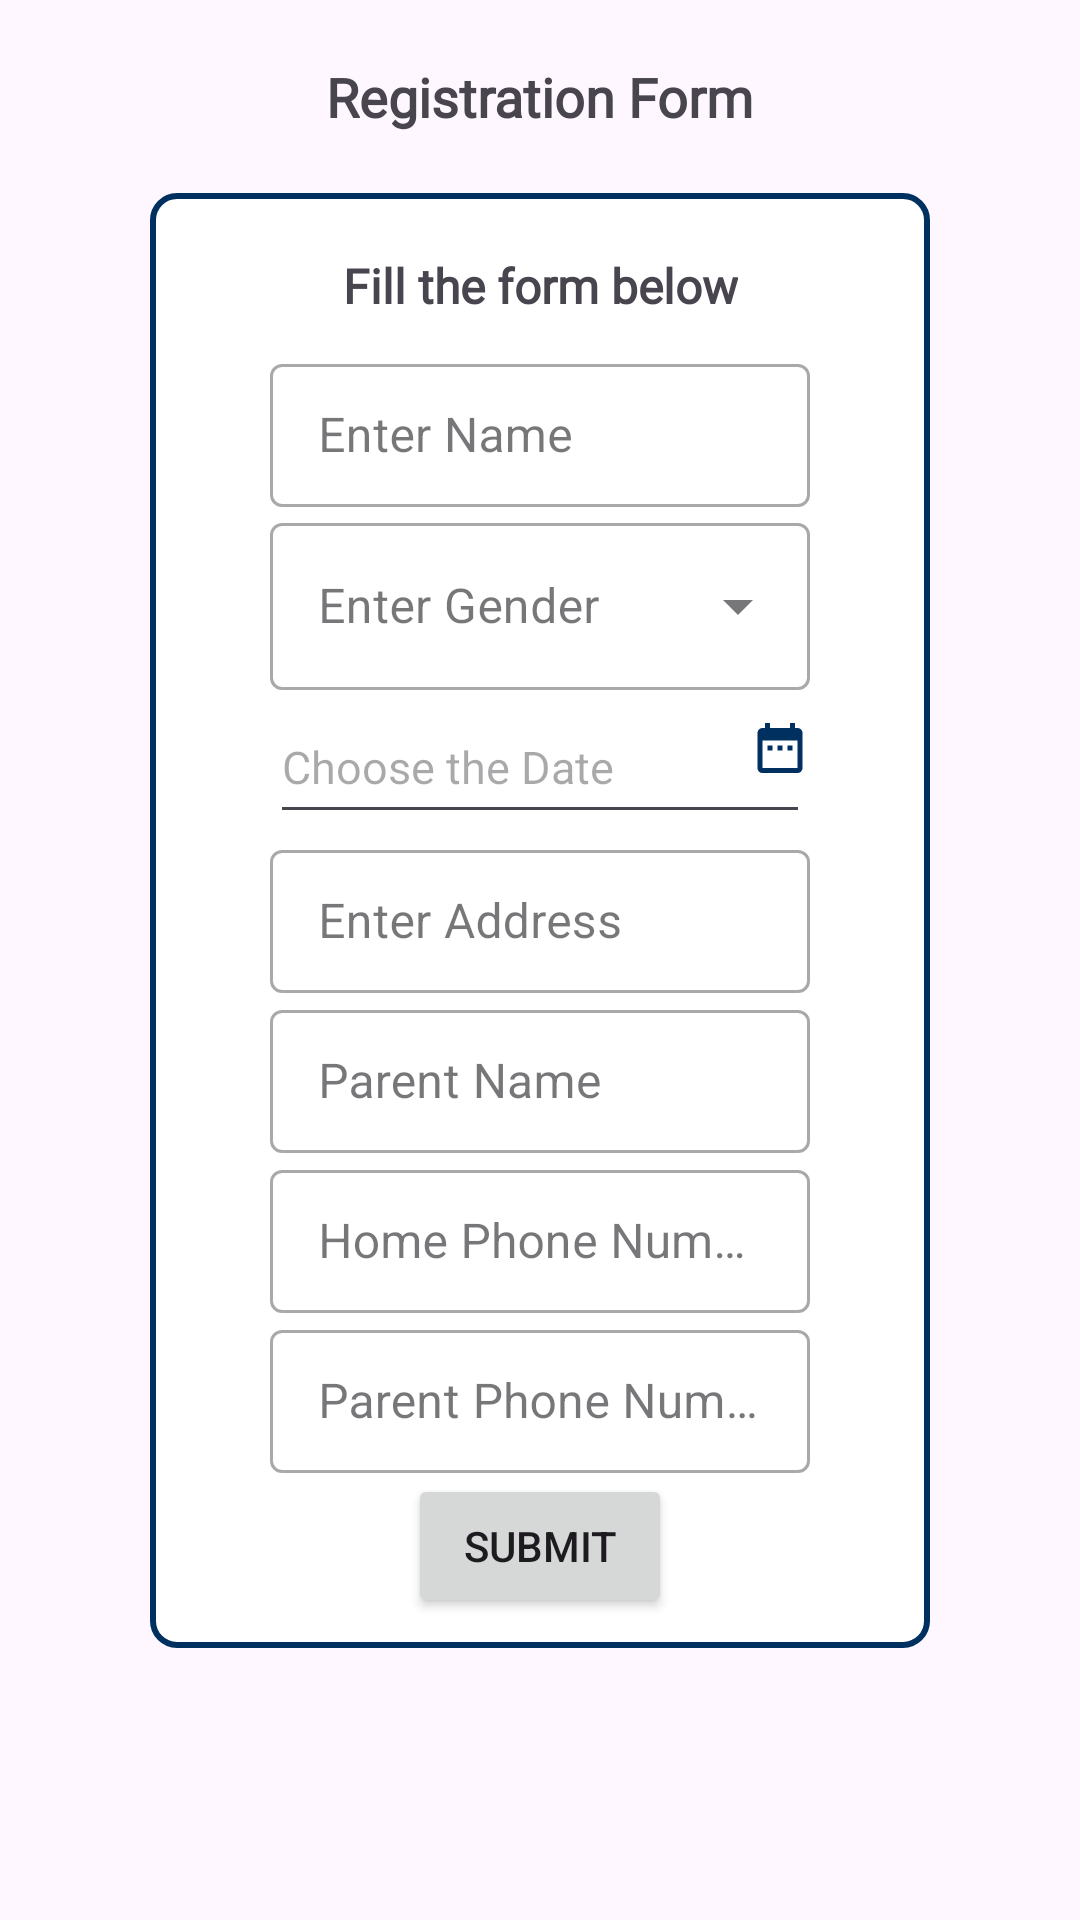

Write the Android layout XML for this screen, with the resource values it uses.
<!-- AndroidManifest.xml: application theme Theme.Wilsonpreschool -->
<!-- res/layout/fragment_registration.xml -->
<?xml version="1.0" encoding="utf-8"?>
<ScrollView xmlns:android="http://schemas.android.com/apk/res/android"
    xmlns:app="http://schemas.android.com/apk/res-auto"
    xmlns:tools="http://schemas.android.com/tools"
    android:layout_width="match_parent"
    android:layout_height="match_parent"
    android:orientation="vertical"
    android:padding="10dp"
    tools:context=".RegistrationFragment">

    <androidx.constraintlayout.widget.ConstraintLayout
        android:layout_width="match_parent"
        android:id="@+id/cons"
        android:layout_height="wrap_content">

        <TextView
            android:id="@+id/uhy"
            android:layout_width="wrap_content"
            android:layout_height="wrap_content"
            android:text="Registration Form"
            android:fontFamily="@font/poppinregular"
            android:textStyle="bold"
            android:layout_marginTop="10dp"
            android:textSize="18sp"
            android:paddingBottom="10dp"
            app:layout_constraintEnd_toEndOf="parent"
            app:layout_constraintStart_toStartOf="parent"
            app:layout_constraintTop_toTopOf="parent" />

        <androidx.constraintlayout.widget.ConstraintLayout
            android:id="@+id/formContainer"
            android:layout_width="0dp"
            android:layout_height="wrap_content"
            android:layout_marginStart="40dp"
            android:layout_marginTop="10dp"
            android:layout_marginEnd="40dp"
            android:layout_marginBottom="217dp"
            android:background="@drawable/form_background"
            app:layout_constraintTop_toBottomOf="@+id/uhy"
            app:layout_constraintStart_toStartOf="parent"
            app:layout_constraintEnd_toEndOf="parent">

            <TextView
                android:id="@+id/feelfree"
                android:layout_width="wrap_content"
                android:layout_height="wrap_content"
                android:text="Fill the form below"
                android:fontFamily="@font/poppinregular"
                android:textStyle="bold"
                android:layout_marginTop="10dp"
                android:textSize="16sp"
                android:paddingTop="10dp"
                app:layout_constraintEnd_toEndOf="parent"
                app:layout_constraintStart_toStartOf="parent"
                app:layout_constraintTop_toTopOf="parent" />

            <com.google.android.material.textfield.TextInputLayout
                android:id="@+id/textInputLayout1"
                style="@style/Widget.MaterialComponents.TextInputLayout.OutlinedBox.Dense"
                android:layout_width="0dp"
                android:layout_height="wrap_content"
                android:layout_marginStart="40dp"
                android:layout_marginTop="10dp"
                android:layout_marginEnd="40dp"
                android:hint="Enter Name"
                app:boxBackgroundColor="@color/white"
                app:endIconMode="clear_text"
                app:layout_constraintTop_toBottomOf="@id/feelfree"
                app:layout_constraintStart_toStartOf="parent"
                app:layout_constraintEnd_toEndOf="parent">

                <com.google.android.material.textfield.TextInputEditText
                    android:layout_width="match_parent"
                    android:layout_height="wrap_content" />
            </com.google.android.material.textfield.TextInputLayout>

            <com.google.android.material.textfield.TextInputLayout
                android:id="@+id/textInputLayout2"
                style="@style/Widget.MaterialComponents.TextInputLayout.OutlinedBox.ExposedDropdownMenu"
                android:layout_width="match_parent"
                android:layout_height="wrap_content"
                android:layout_marginStart="40dp"
                android:layout_marginEnd="40dp"
                android:layout_marginBottom="100dp"
                android:hint="Enter Gender"
                app:boxBackgroundColor="@color/white"
                app:layout_constraintTop_toBottomOf="@+id/textInputLayout1"
                app:layout_constraintStart_toStartOf="parent"
                app:layout_constraintEnd_toEndOf="parent">

                <AutoCompleteTextView
                    android:id="@+id/auto1"
                    android:layout_width="match_parent"
                    android:layout_height="wrap_content"
                    android:inputType="none"
                    tools:ignore="SpeakableTextPresentCheck,TouchTargetSizeCheck" />
            </com.google.android.material.textfield.TextInputLayout>

            <com.google.android.material.textfield.TextInputLayout
                android:id="@+id/textInputLayout5"
                style="@style/Widget.MaterialComponents.TextInputLayout.OutlinedBox.Dense"
                android:layout_width="match_parent"
                android:layout_height="wrap_content"
                android:layout_marginStart="40dp"
                android:layout_marginEnd="40dp"
                android:layout_marginBottom="217dp"
                android:hint="Enter Address"
                app:boxBackgroundColor="@color/white"
                app:endIconMode="custom"
                app:layout_constraintTop_toBottomOf="@+id/textInputLayout4"
                app:layout_constraintStart_toStartOf="parent"
                app:layout_constraintEnd_toEndOf="parent">

                <com.google.android.material.textfield.TextInputEditText
                    android:layout_width="match_parent"
                    android:layout_height="wrap_content"
                    android:inputType="textLongMessage"/>
            </com.google.android.material.textfield.TextInputLayout>

            <com.google.android.material.textfield.TextInputLayout
                android:id="@+id/textInputLayout6"
                style="@style/Widget.MaterialComponents.TextInputLayout.OutlinedBox.Dense"
                android:layout_width="match_parent"
                android:layout_height="wrap_content"
                android:layout_marginStart="40dp"
                android:layout_marginEnd="40dp"
                android:layout_marginBottom="217dp"
                android:hint="Parent Name"
                app:boxBackgroundColor="@color/white"
                app:endIconMode="custom"
                app:layout_constraintTop_toBottomOf="@+id/textInputLayout5"
                app:layout_constraintStart_toStartOf="parent"
                app:layout_constraintEnd_toEndOf="parent">

                <com.google.android.material.textfield.TextInputEditText
                    android:layout_width="match_parent"
                    android:layout_height="wrap_content"/>
            </com.google.android.material.textfield.TextInputLayout>

            <com.google.android.material.textfield.TextInputLayout
                android:id="@+id/textInputLayout7"
                style="@style/Widget.MaterialComponents.TextInputLayout.OutlinedBox.Dense"
                android:layout_width="match_parent"
                android:layout_height="wrap_content"
                android:layout_marginStart="40dp"
                android:layout_marginEnd="40dp"
                android:layout_marginBottom="217dp"
                android:hint="Home Phone Number"
                app:boxBackgroundColor="@color/white"
                app:endIconMode="custom"
                app:layout_constraintTop_toBottomOf="@+id/textInputLayout6"
                app:layout_constraintStart_toStartOf="parent"
                app:layout_constraintEnd_toEndOf="parent">

                <com.google.android.material.textfield.TextInputEditText
                    android:layout_width="match_parent"
                    android:layout_height="wrap_content"
                    android:inputType="number"/>
            </com.google.android.material.textfield.TextInputLayout>

            <com.google.android.material.textfield.TextInputLayout
                android:id="@+id/textInputLayout8"
                style="@style/Widget.MaterialComponents.TextInputLayout.OutlinedBox.Dense"
                android:layout_width="match_parent"
                android:layout_height="wrap_content"
                android:layout_marginStart="40dp"
                android:layout_marginEnd="40dp"
                android:layout_marginBottom="217dp"
                android:hint="Parent Phone Number"
                app:boxBackgroundColor="@color/white"
                app:endIconMode="custom"
                app:layout_constraintTop_toBottomOf="@+id/textInputLayout7"
                app:layout_constraintStart_toStartOf="parent"
                app:layout_constraintEnd_toEndOf="parent">

                <com.google.android.material.textfield.TextInputEditText
                    android:layout_width="match_parent"
                    android:layout_height="wrap_content"
                    android:inputType="number"/>
            </com.google.android.material.textfield.TextInputLayout>

            <Button
                android:id="@+id/btnPost"
                android:layout_width="wrap_content"
                android:layout_height="wrap_content"
                android:text="Submit"
                android:layout_marginBottom="10dp"
                app:layout_constraintTop_toBottomOf="@+id/textInputLayout8"
                app:layout_constraintStart_toStartOf="parent"
                app:layout_constraintBottom_toBottomOf="parent"
                app:layout_constraintEnd_toEndOf="parent" />

            <EditText
                android:id="@+id/textInputLayout4"
                android:layout_width="match_parent"
                android:layout_height="wrap_content"
                android:layout_marginStart="40dp"
                android:layout_marginEnd="40dp"
                android:hint="Choose the Date"
                android:textSize="15dp"
                android:minHeight="48dp"
                app:layout_constraintTop_toBottomOf="@+id/textInputLayout2"
                app:layout_constraintEnd_toEndOf="parent"
                app:layout_constraintHorizontal_bias="0.094"
                app:layout_constraintStart_toStartOf="parent"
                app:layout_constraintVertical_bias="0.658" />

            <ImageView
                android:id="@+id/datepicker"
                android:layout_width="20dp"
                android:layout_height="40dp"
                android:src="@drawable/daterange"
                app:layout_constraintHorizontal_bias="0.438"
                android:layout_marginEnd="40dp"
                app:layout_constraintTop_toTopOf="parent"
                app:layout_constraintEnd_toEndOf="parent"
                android:layout_marginTop="165dp"
                app:layout_constraintVertical_bias="0.649" />

        </androidx.constraintlayout.widget.ConstraintLayout>

        <androidx.recyclerview.widget.RecyclerView
            android:id="@+id/recycler2"
            android:layout_width="0dp"
            android:layout_height="wrap_content"
            android:layout_marginTop="10dp"
            android:layout_marginBottom="20dp"
            app:layout_constraintTop_toBottomOf="@id/formContainer"
            app:layout_constraintStart_toStartOf="parent"
            app:layout_constraintEnd_toEndOf="parent"
            android:background="#FFFFFF"/>


    </androidx.constraintlayout.widget.ConstraintLayout>
</ScrollView>
<!-- resources referenced by this layout -->
<resources>
  <color name="white">#FFFFFFFF</color>
  <!-- drawable daterange (drawable) -->
  <?xml version="1.0" encoding="utf-8"?>
  <vector android:height="24dp" android:tint="#003060"
      android:viewportHeight="24" android:viewportWidth="24"
      android:width="24dp" xmlns:android="http://schemas.android.com/apk/res/android">
      <path android:fillColor="@android:color/white" android:pathData="M9,11L7,11v2h2v-2zM13,11h-2v2h2v-2zM17,11h-2v2h2v-2zM19,4h-1L18,2h-2v2L8,4L8,2L6,2v2L5,4c-1.11,0 -1.99,0.9 -1.99,2L3,20c0,1.1 0.89,2 2,2h14c1.1,0 2,-0.9 2,-2L21,6c0,-1.1 -0.9,-2 -2,-2zM19,20L5,20L5,9h14v11z"/>
  </vector>
  <!-- drawable form_background (drawable) -->
  <?xml version="1.0" encoding="utf-8"?>
  <shape xmlns:android="http://schemas.android.com/apk/res/android">
      <solid android:color="@android:color/white"/> 
      <stroke android:width="2dp" android:color="@color/blue4"/> 
      <corners android:radius="8dp"/> 
  </shape>
  <style name="Theme.Wilsonpreschool" parent="Base.Theme.Wilsonpreschool" />
  <color name="blue4">#003060</color>
  <style name="Base.Theme.Wilsonpreschool" parent="Theme.Material3.DayNight.NoActionBar">
          
          <item name="colorPrimary">@color/blue4</item>
          <item name="colorPrimaryVariant">@color/blue4</item>
          <item name="colorOnPrimary">@color/white</item>
          
          <item name="colorSecondary">@color/teal_200</item>
          <item name="colorSecondaryVariant">@color/teal_700</item>
          <item name="colorOnSecondary">@color/black</item>
          
          <item name="android:statusBarColor">?attr/colorPrimaryVariant</item>
      </style>
  <color name="teal_200">#FF03DAC5</color>
  <color name="teal_700">#FF018786</color>
  <color name="black">#FF000000</color>
</resources>
